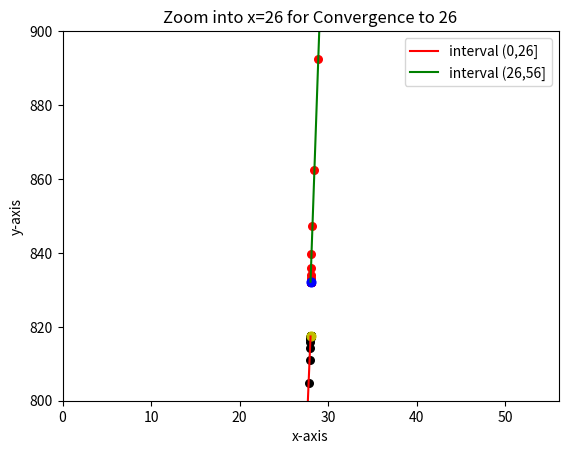

Recreate this plot in Python.
# -*- coding: utf-8 -*-
import numpy 
from numpy import sin, arange
import matplotlib.pyplot 
from matplotlib.pyplot import *

def g(x):
    g = (50+2.85*x+0.6519*x**2+0.00804*x**3) 
    return g

n=100  
powers=arange(0,n+1)
denominator=2.0**powers  
delta=28.0           

x_l=28-delta/denominator  
y_l=g(x_l)

ymax=800
ymin=900

figure()
xlim(0,56)
ylim(ymin,ymax)

plot(x_l,y_l,label ='interval (0,26]',color='r')

scatter(x_l,y_l,color='k',s=30)
scatter(28,g(28.0),c='y',s=40)

def g(x):
    g = (-1097 + 68.9*x)
    return g

n=100 

powers=arange(0,n+1)
denominator=2.0**powers  
delta=28.0           

x_r=28+delta/denominator   
y_r=g(x_r)

ymaxr=900
yminr=800

xlim(0,56)
ylim(yminr,ymaxr)

plot(x_r,y_r,label ='interval (26,56]',color='g')

scatter(x_r,y_r,color='r',s=30)
scatter(28,g(28.0),c='b',s=40)

legend(loc='best')
title ('Zoom into x=26 for Convergence to 26')
xlabel('x-axis')
ylabel('y-axis')
show()




